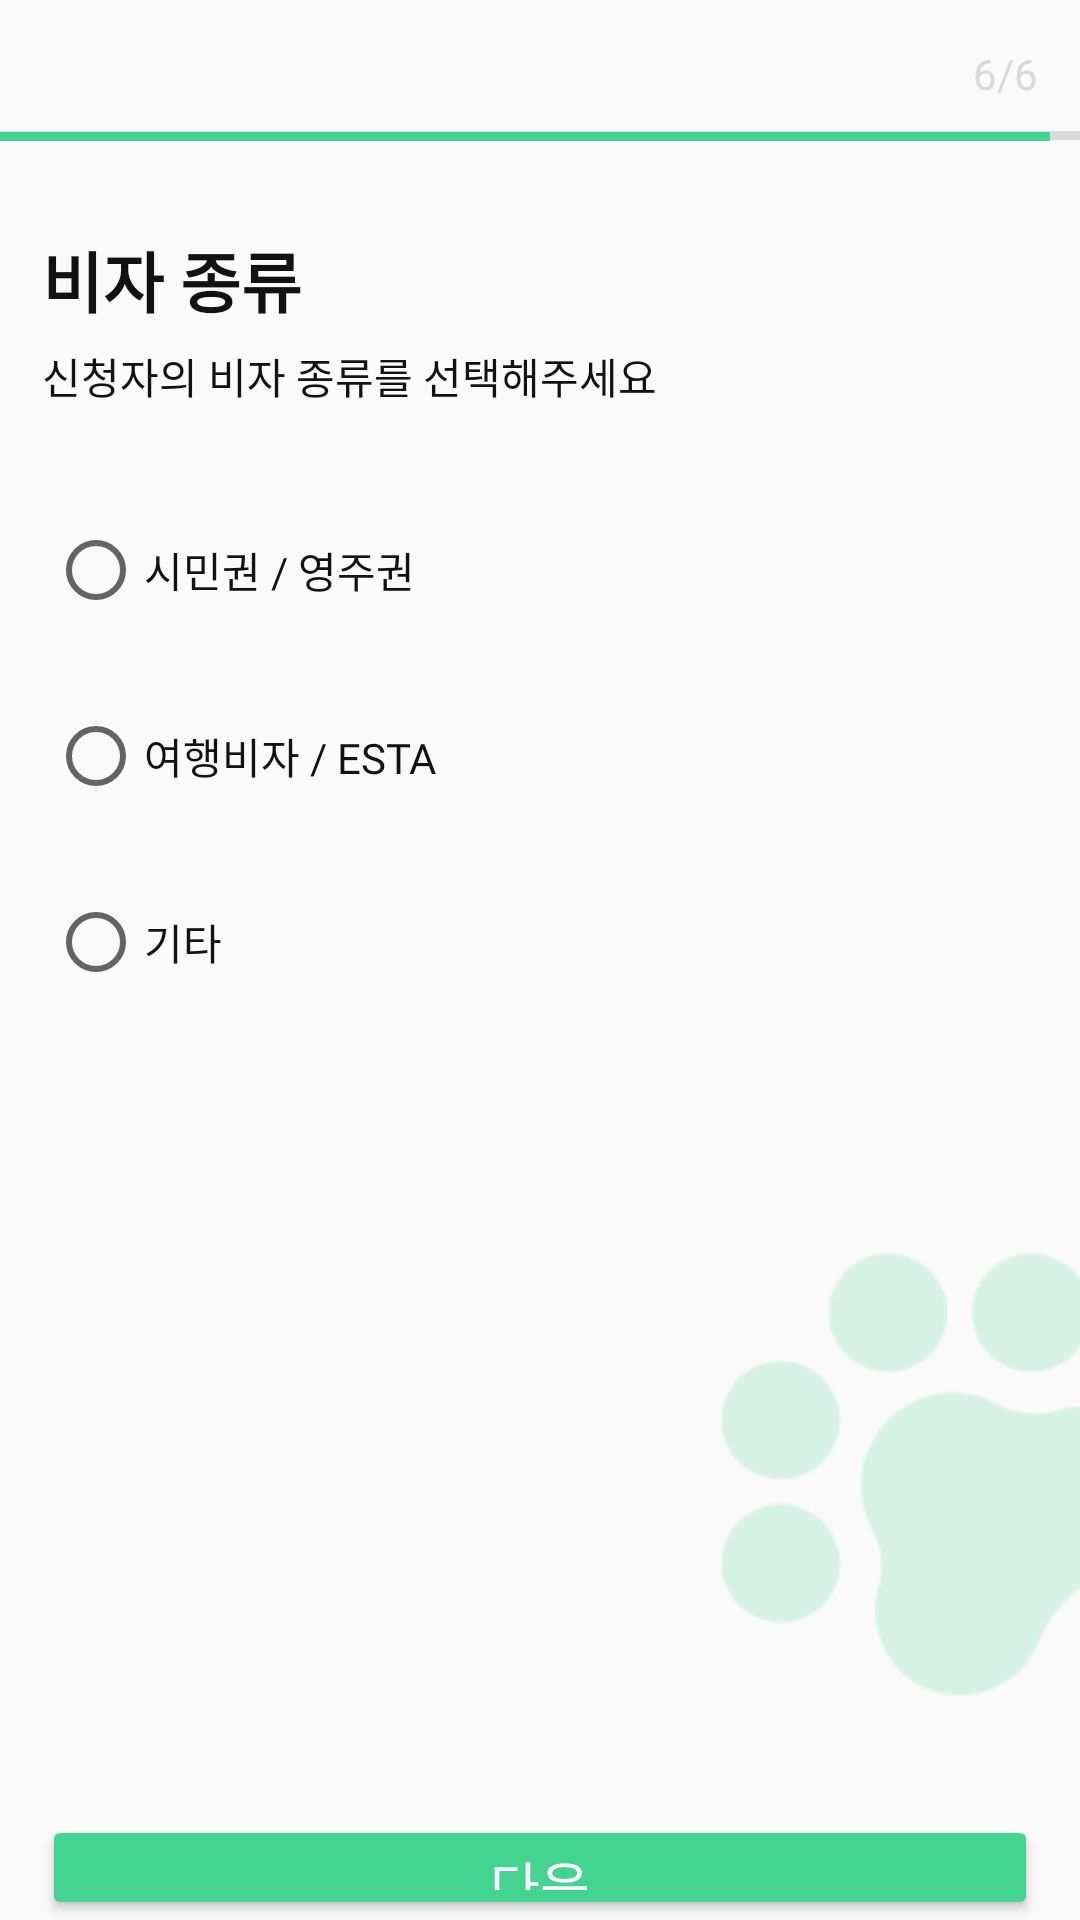

Here is an Android app screen rendered from its layout file. Give the layout XML and the strings, colors and styles it references.
<!-- AndroidManifest.xml: application theme Theme.MyApplication -->
<!-- res/layout/activity_applypage6.xml -->
<?xml version="1.0" encoding="utf-8"?>
<RelativeLayout xmlns:android="http://schemas.android.com/apk/res/android"
    xmlns:tools="http://schemas.android.com/tools"
    xmlns:app="http://schemas.android.com/apk/res-auto"
    android:layout_width="match_parent"
    android:layout_height="match_parent">

    
    <Button
        android:id="@+id/nextBtn"
        android:layout_width="332dp"
        android:layout_height="45dp"
        android:layout_alignParentLeft="true"
        android:layout_alignParentTop="true"
        android:layout_centerHorizontal="true"
        android:layout_marginLeft="14dp"
        android:layout_marginTop="605dp"
        android:backgroundTint="@color/mint"
        android:fontFamily="@font/suit_bold"
        android:radius="10px"
        android:text="다음"
        android:textColor="@color/white"
        android:textSize="18sp" />

    <ImageView
        android:id="@+id/imageView2"
        android:layout_width="500dp"
        android:layout_height="30dp"
        android:layout_alignParentStart="true"
        android:layout_alignParentTop="true"
        android:layout_alignParentEnd="true"
        android:layout_marginTop="30dp"
        app:srcCompat="@drawable/rectangle" />

    <TextView
        android:id="@+id/textView6"
        android:layout_width="wrap_content"
        android:layout_height="wrap_content"
        android:layout_alignParentTop="true"
        android:layout_alignParentEnd="true"
        android:layout_marginTop="15dp"
        android:layout_marginEnd="14dp"
        android:text="6/6"
        android:fontFamily="@font/suit_regular"
        android:textColor="@color/medium_grey" />

    <ImageView
        android:id="@+id/imageView"
        android:layout_width="wrap_content"
        android:layout_height="wrap_content"
        android:layout_alignParentEnd="true"
        android:layout_alignParentBottom="true"
        android:layout_marginEnd="-1dp"
        android:layout_marginBottom="23dp"
        app:srcCompat="@drawable/pawprint" />

    

    <TextView
        android:id="@+id/textView"
        android:layout_width="wrap_content"
        android:layout_height="wrap_content"
        android:layout_marginStart="14dp"
        android:layout_marginTop="77dp"
        android:text="비자 종류"
        android:textColor="@color/black"
        android:fontFamily="@font/suit_regular"
        android:textSize="22sp"
        android:textStyle="bold" />

    <TextView
        android:id="@+id/textView2"
        android:layout_width="wrap_content"
        android:layout_height="wrap_content"
        android:layout_marginStart="14dp"
        android:layout_marginTop="115dp"
        android:fontFamily="@font/suit_regular"
        android:text="신청자의 비자 종류를 선택해주세요"
        android:textColor="@color/black" />

    <RadioGroup
        android:layout_width="wrap_content"
        android:layout_height="wrap_content"
        android:layout_marginStart="16dp"
        android:layout_marginTop="174dp">

        <RadioButton
            android:layout_width="wrap_content"
            android:layout_height="wrap_content"
            android:layout_marginBottom="30dp"
            android:text="시민권 / 영주권"
            android:textColor="@color/black"
            android:fontFamily="@font/suit_regular"
            />

        <RadioButton
            android:layout_width="wrap_content"
            android:layout_height="wrap_content"
            android:text="여행비자 / ESTA"
            android:layout_marginBottom="30dp"
            android:textColor="@color/black"
            android:fontFamily="@font/suit_regular"/>

        <RadioButton
            android:layout_width="wrap_content"
            android:layout_height="wrap_content"
            android:text="기타"
            android:textColor="@color/black"
            android:fontFamily="@font/suit_regular"/>
    </RadioGroup>

    <ImageView
        android:id="@+id/imageView10"
        android:layout_width="wrap_content"
        android:layout_height="wrap_content"
        android:layout_alignParentStart="true"
        android:layout_alignParentTop="true"
        android:layout_marginTop="44dp"
        app:srcCompat="@drawable/rectangle6" />

</RelativeLayout>
<!-- resources referenced by this layout -->
<resources>
  <color name="black">#121212</color>
  <color name="medium_grey">#D9D9D9</color>
  <color name="mint">#43D491</color>
  <color name="white">#FFFFFFFF</color>
  <!-- drawable pawprint: png bitmap (drawable, 4393 bytes) -->
  <!-- drawable rectangle: png bitmap (drawable, 145 bytes) -->
  <!-- drawable rectangle6: png bitmap (drawable, 146 bytes) -->
  <style name="Theme.MyApplication" parent="Base.Theme.MyApplication" />
  <style name="Base.Theme.MyApplication" parent="Theme.AppCompat.DayNight">
  
          
          <item name="colorPrimary">@color/white</item>
          
          <item name="android:statusBarColor">@color/white</item>
          <item name="android:windowLightStatusBar">true</item>
          <item name="toolbarStyle">@style/CustomToolBar</item>
  
      </style>
  <style name="CustomToolBar" parent="@style/Widget.AppCompat.Toolbar">
          <item name="titleTextColor">@color/mint</item>
          <item name="fontFamily">@font/suit_extrabold</item>
      </style>
</resources>
